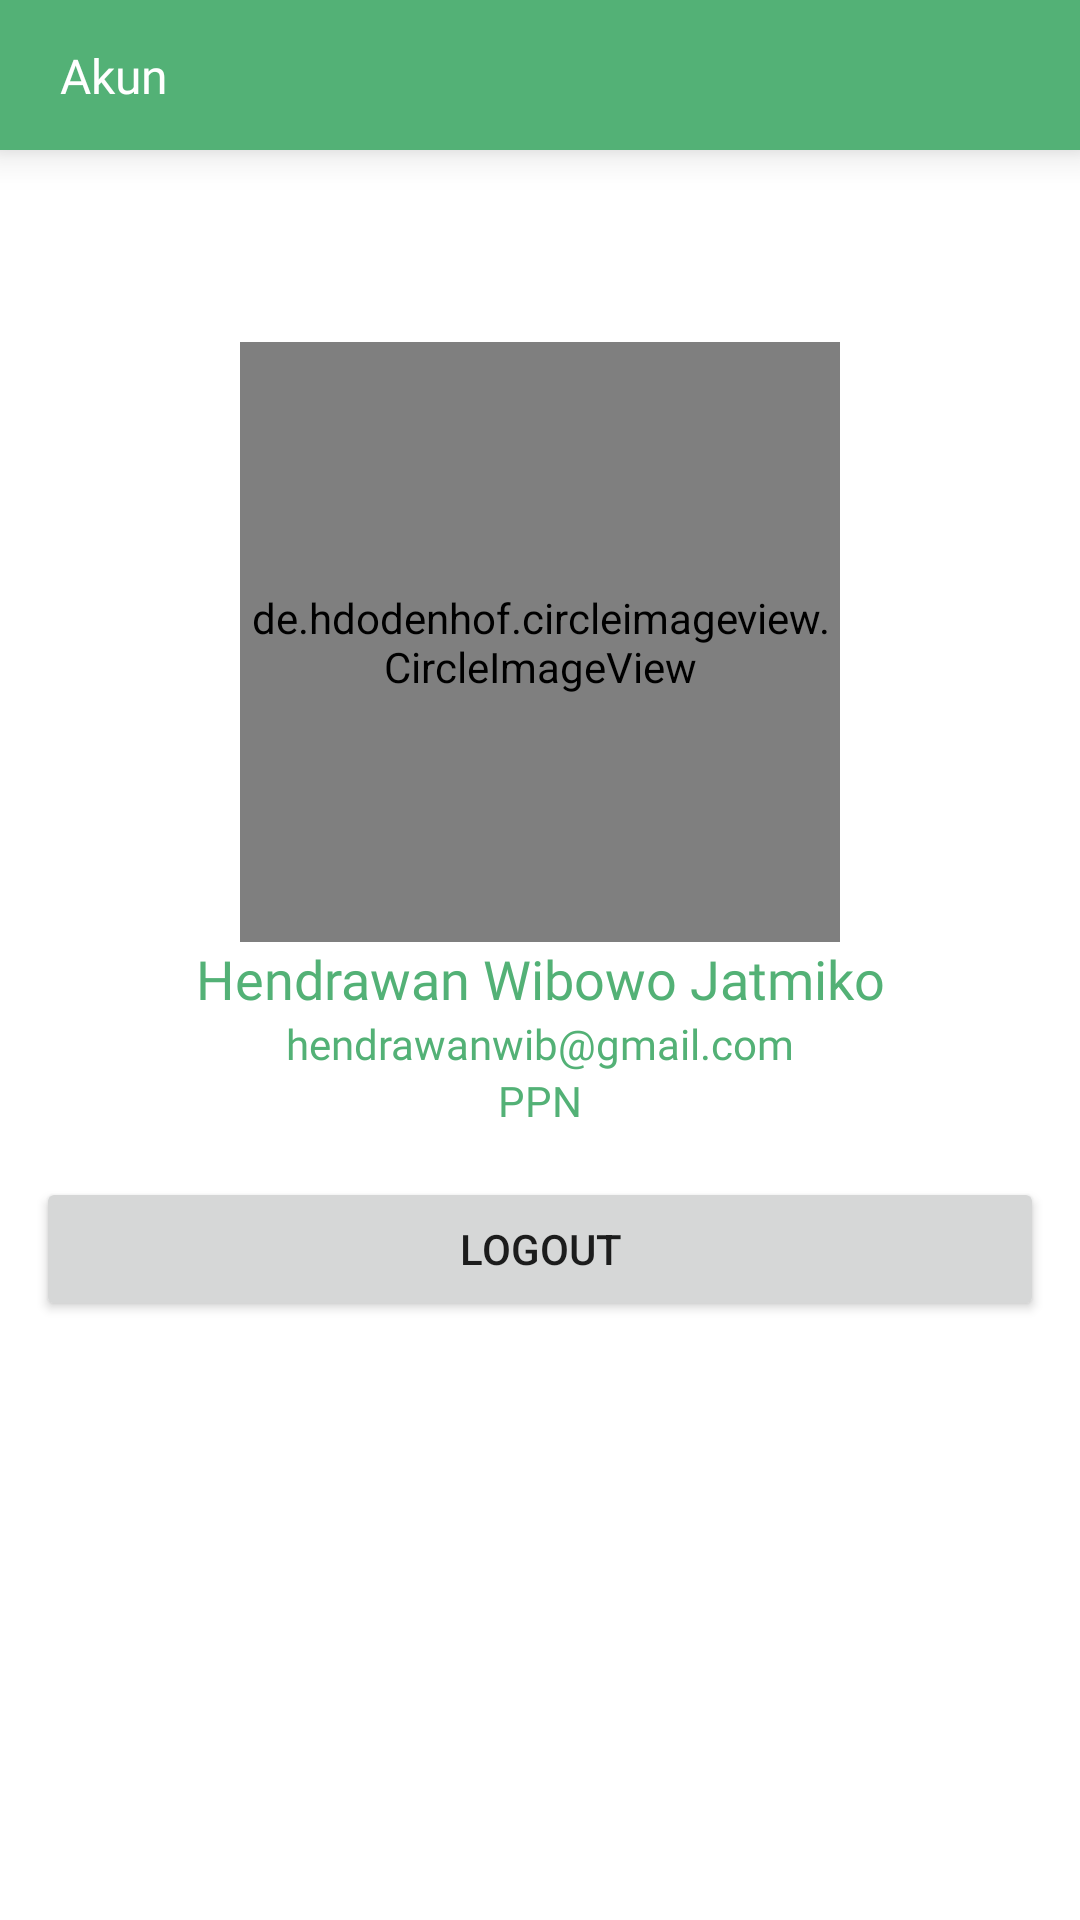

Layout XML and referenced resources for this Android screen:
<!-- AndroidManifest.xml: application theme Theme.Desabangkitandroid -->
<!-- res/layout/fragment_account_partner.xml -->
<?xml version="1.0" encoding="utf-8"?>
<androidx.constraintlayout.widget.ConstraintLayout xmlns:android="http://schemas.android.com/apk/res/android"
    xmlns:app="http://schemas.android.com/apk/res-auto"
    xmlns:tools="http://schemas.android.com/tools"
    android:layout_width="match_parent"
    android:layout_height="match_parent"
    tools:context=".ui.pages.partner.AccountPartnerFragment">

    <androidx.appcompat.widget.Toolbar
        android:id="@+id/transactionToolbar"
        android:layout_width="match_parent"
        android:layout_height="50dp"
        android:background="@color/fern"
        android:elevation="8dp"
        android:minHeight="?attr/actionBarSize"
        android:theme="?attr/actionBarTheme"
        app:layout_constraintEnd_toEndOf="parent"
        app:layout_constraintStart_toStartOf="parent"
        app:layout_constraintTop_toTopOf="parent"
        app:titleTextColor="@color/white"
        app:contentInsetLeft="0dp"
        app:contentInsetStart="0dp"
        android:paddingHorizontal="4dp">

        <androidx.constraintlayout.widget.ConstraintLayout
            android:layout_width="match_parent"
            android:layout_height="match_parent">

            <TextView
                android:id="@+id/tv_transaction"
                android:layout_width="wrap_content"
                android:layout_height="wrap_content"
                android:layout_marginStart="16dp"
                android:ellipsize="end"
                android:fontFamily="@font/poppins_bold"
                android:maxLines="1"
                android:text="Akun"
                android:textColor="@color/white"
                android:textSize="16sp"
                app:layout_constraintBottom_toBottomOf="parent"
                app:layout_constraintStart_toStartOf="parent"
                app:layout_constraintTop_toTopOf="parent" />

        </androidx.constraintlayout.widget.ConstraintLayout>
    </androidx.appcompat.widget.Toolbar>

    <de.hdodenhof.circleimageview.CircleImageView
        android:id="@+id/imageProfile"
        android:layout_width="200dp"
        android:layout_height="200dp"
        android:layout_marginTop="64dp"
        android:src="@drawable/ic_profile"
        app:civ_circle_background_color="@color/killarney"
        app:layout_constraintEnd_toEndOf="parent"
        app:layout_constraintStart_toStartOf="parent"
        app:layout_constraintTop_toBottomOf="@id/transactionToolbar" />

    <TextView
        android:id="@+id/tvName"
        android:layout_width="0dp"
        android:layout_height="wrap_content"
        android:fontFamily="@font/poppins_bold"
        android:textColor="@color/fern"
        android:text="Hendrawan Wibowo Jatmiko"
        android:textSize="18sp"
        android:gravity="center"
        app:layout_constraintEnd_toEndOf="parent"
        app:layout_constraintStart_toStartOf="parent"
        app:layout_constraintTop_toBottomOf="@+id/imageProfile" />

    <TextView
        android:id="@+id/tvEmail"
        android:layout_width="0dp"
        android:layout_height="wrap_content"
        android:fontFamily="@font/poppins_semibold"
        android:textColor="@color/fern"
        android:text="hendrawanwib@gmail.com"
        android:textSize="14sp"
        android:gravity="center"
        app:layout_constraintEnd_toEndOf="parent"
        app:layout_constraintStart_toStartOf="parent"
        app:layout_constraintTop_toBottomOf="@+id/tvName" />

    <TextView
        android:id="@+id/tvRoles"
        android:layout_width="0dp"
        android:layout_height="wrap_content"
        android:fontFamily="@font/poppins_semibold"
        android:textColor="@color/fern"
        android:text="PPN"
        android:textSize="14sp"
        android:gravity="center"
        app:layout_constraintEnd_toEndOf="parent"
        app:layout_constraintStart_toStartOf="parent"
        app:layout_constraintTop_toBottomOf="@+id/tvEmail" />

    <Button
        android:id="@+id/btnLogout"
        android:layout_width="match_parent"
        android:layout_height="wrap_content"
        android:layout_marginStart="12dp"
        android:layout_marginTop="16dp"
        android:layout_marginEnd="12dp"
        android:text="@string/logout_text"
        app:layout_constraintEnd_toEndOf="parent"
        app:layout_constraintStart_toStartOf="parent"
        app:layout_constraintTop_toBottomOf="@+id/tvRoles" />

</androidx.constraintlayout.widget.ConstraintLayout>
<!-- resources referenced by this layout -->
<resources>
  <color name="fern">#53B176</color>
  <color name="killarney">#3F6F51</color>
  <color name="white">#FFFFFFFF</color>
  <string name="logout_text">Logout</string>
  <style name="Theme.Desabangkitandroid" parent="Theme.MaterialComponents.DayNight.DarkActionBar">
          
          <item name="colorPrimary">@color/fern</item>
          <item name="colorPrimaryVariant">@color/fern</item>
          <item name="colorOnPrimary">@color/white</item>
          
          <item name="colorSecondary">@color/teal_200</item>
          <item name="colorSecondaryVariant">@color/teal_700</item>
          <item name="colorOnSecondary">@color/black</item>
          
          <item name="android:statusBarColor" tools:targetApi="l">?attr/colorPrimaryVariant</item>
          
      </style>
  <color name="teal_200">#FF03DAC5</color>
  <color name="teal_700">#FF018786</color>
  <color name="black">#FF000000</color>
</resources>
